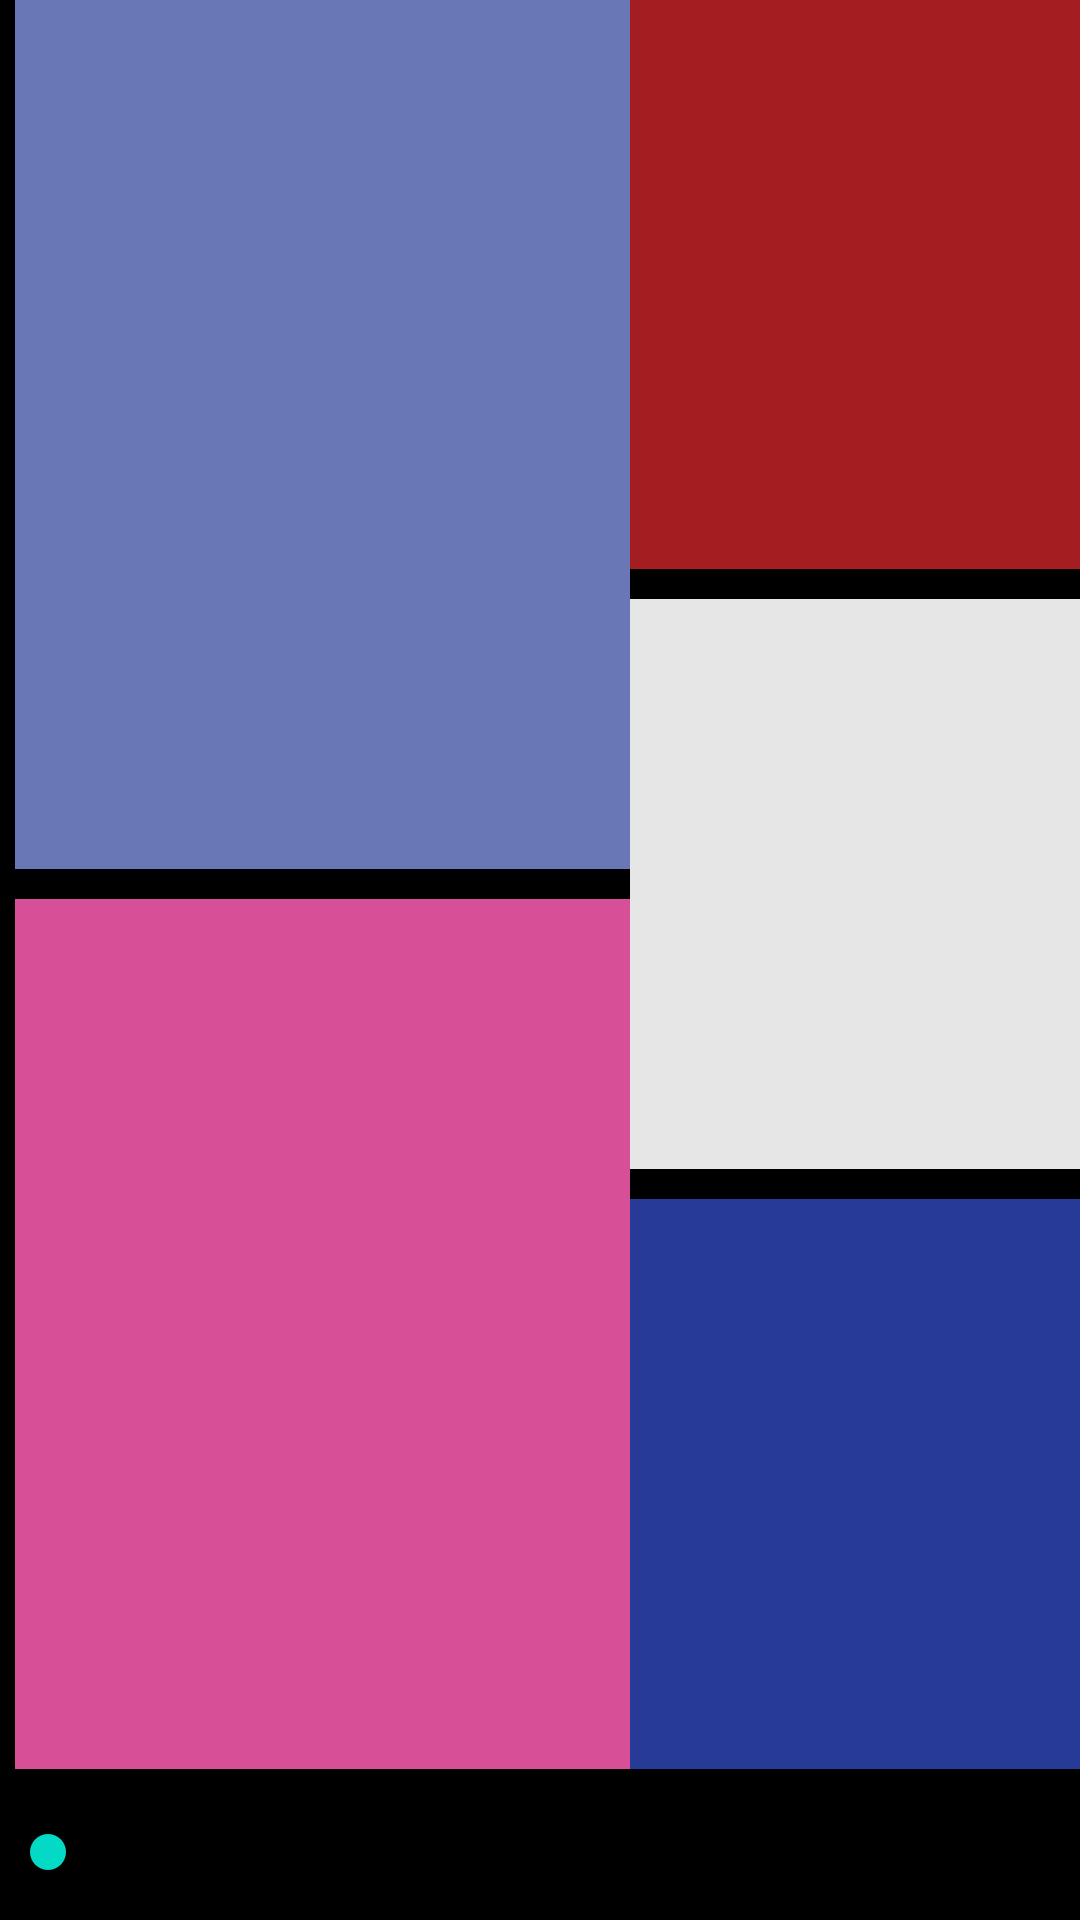

Android layout source for this screen:
<!-- AndroidManifest.xml: application theme Theme.MODERN_ART_UI -->
<!-- res/layout/fragment_table_layout.xml -->
<?xml version="1.0" encoding="utf-8"?>
<FrameLayout xmlns:android="http://schemas.android.com/apk/res/android"
    xmlns:tools="http://schemas.android.com/tools"
    android:layout_width="match_parent"
    android:layout_height="match_parent"
    tools:context=".table_layout">
    <TableLayout
        android:layout_width="match_parent"
        android:layout_height="match_parent"
        android:background="@color/black"
        android:weightSum="11">
        <LinearLayout
            android:layout_width="match_parent"
            android:layout_height="match_parent"
            android:orientation="horizontal"
            android:layout_weight="10"
            android:baselineAligned="false">
            <TableLayout
                android:layout_weight="5"
                android:layout_width="match_parent"
                android:layout_height="match_parent">
                <TableRow
                    android:layout_weight="2"
                    android:layout_height="match_parent"
                    android:layout_width="match_parent">

                    <TextView
                        android:id="@+id/hcn1"
                        android:layout_width="220dp"
                        android:layout_height="match_parent"
                        android:layout_marginStart="5dp"
                        android:background="#6977b6" />
                </TableRow>
                <TableRow
                    android:layout_weight="2"
                    android:layout_height="match_parent"
                    android:layout_width="match_parent">

                    <TextView
                        android:id="@+id/hcn2"
                        android:layout_width="match_parent"
                        android:layout_height="match_parent"
                        android:layout_marginStart="5dp"
                        android:layout_marginTop="10dp"
                        android:layout_marginBottom="5dp"
                        android:background="#d74f97">

                    </TextView>
                </TableRow>
            </TableLayout>
            <TableLayout
                android:layout_width="match_parent"
                android:layout_height="match_parent"
                android:layout_weight="7">

                <TableRow
                    android:layout_width="match_parent"
                    android:layout_height="match_parent"
                    android:layout_weight="2">

                    <TextView
                        android:id="@+id/hcn3"
                        android:layout_width="100dp"
                        android:layout_height="match_parent"
                        android:layout_marginBottom="10dp"
                        android:background="#a41d21" />
                </TableRow>

                <TableRow
                    android:layout_weight="2"
                    android:layout_height="match_parent"
                    android:layout_width="match_parent">

                    <TextView
                        android:id="@+id/hcn4"
                        android:layout_width="150dp"
                        android:layout_height="match_parent"
                        android:background="#e6e6e6"
                        android:layout_marginBottom="10dp"/>
                </TableRow>

                <TableRow
                    android:layout_width="match_parent"
                    android:layout_height="match_parent"
                    android:layout_weight="2">

                    <TextView
                        android:id="@+id/hcn5"
                        android:layout_width="match_parent"
                        android:layout_height="match_parent"
                        android:layout_marginBottom="5dp"
                        android:background="#273a98" />
                </TableRow>
            </TableLayout>
        </LinearLayout>

        <SeekBar
            android:id="@+id/seekbar3"
            android:layout_width="match_parent"
            android:layout_height="50dp"
            android:layout_weight="1"
            android:background="#000000"/>
    </TableLayout>

</FrameLayout>
<!-- resources referenced by this layout -->
<resources>
  <style name="Theme.MODERN_ART_UI" parent="Theme.MaterialComponents.DayNight.DarkActionBar">
          
          <item name="colorPrimary">@color/purple_500</item>
          <item name="colorPrimaryVariant">@color/purple_700</item>
          <item name="colorOnPrimary">@color/white</item>
          
          <item name="colorSecondary">@color/teal_200</item>
          <item name="colorSecondaryVariant">@color/teal_700</item>
          <item name="colorOnSecondary">@color/black</item>
          
          <item name="android:statusBarColor">?attr/colorPrimaryVariant</item>
          
      </style>
  <!-- not gathered from this repository: default colours our renderer supplied (Android Studio template values) -->
  <color name="purple_500">#FF6200EE</color>
  <color name="purple_700">#FF3700B3</color>
  <color name="teal_200">#FF03DAC5</color>
  <color name="teal_700">#FF018786</color>
  <color name="black">#FF000000</color>
  <color name="white">#FFFFFFFF</color>
</resources>
